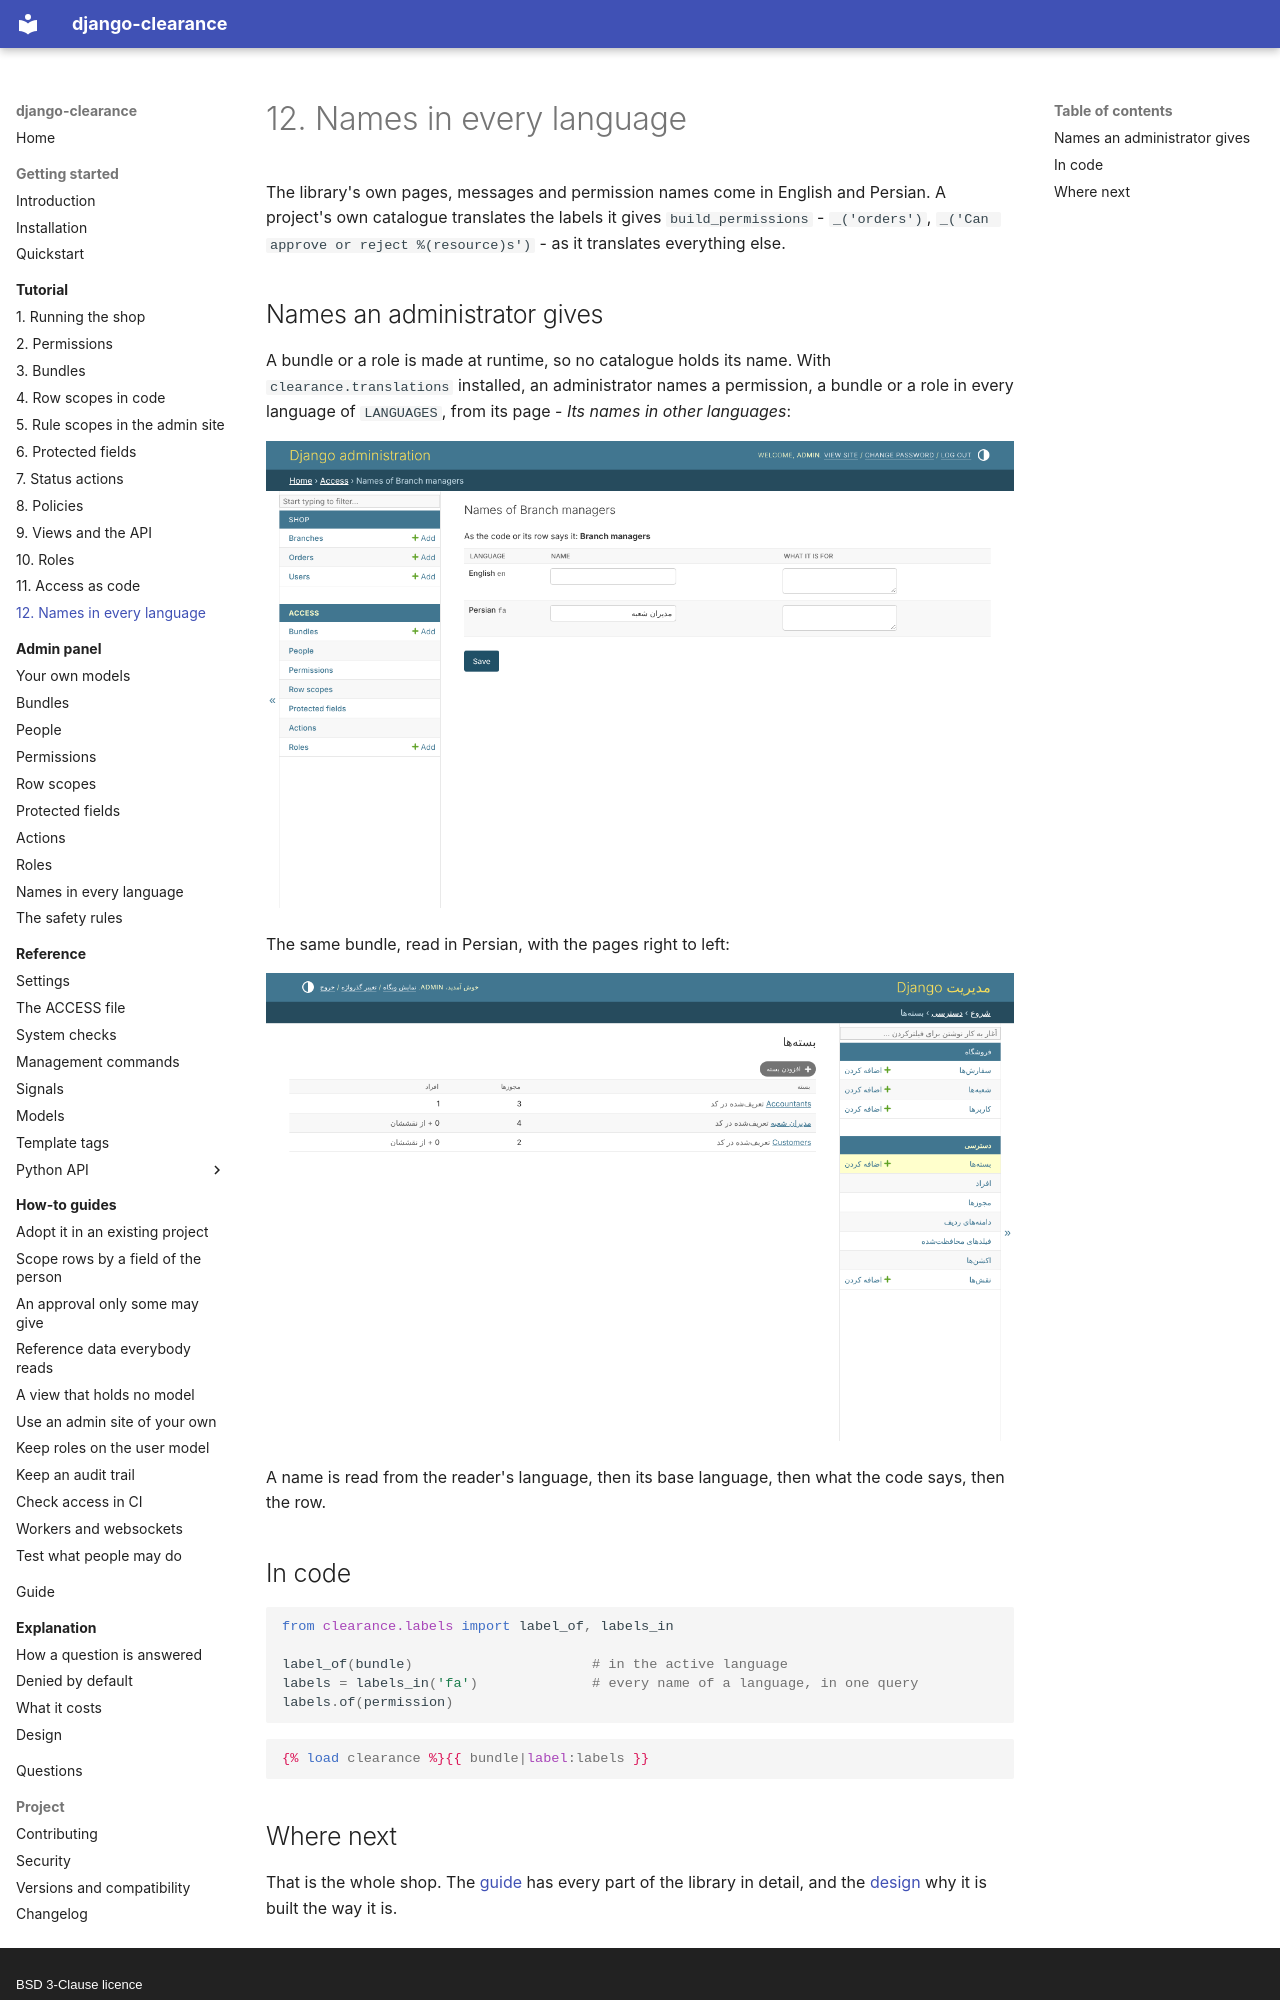

repository: amirAI-dot/django-clearance · page: tutorial/12-names-in-every-language/index.html · generator: mkdocs · copyright: BSD 3-Clause licence

# 12. Names in every language

The library's own pages, messages and permission names come in English and
Persian. A project's own catalogue translates the labels it gives
`build_permissions` - `_('orders')`, `_('Can approve or reject %(resource)s')`
- as it translates everything else.

## Names an administrator gives

A bundle or a role is made at runtime, so no catalogue holds its name. With
`clearance.translations` installed, an administrator names a permission, a
bundle or a role in every language of `LANGUAGES`, from its page - *Its names
in other languages*:

![Branch managers, named in Persian](../img/en/names.png)

The same bundle, read in Persian, with the pages right to left:

![The bundles, in Persian](../img/fa/bundles.png)

A name is read from the reader's language, then its base language, then
what the code says, then the row.

## In code

```python
from clearance.labels import label_of, labels_in

label_of(bundle)                      # in the active language
labels = labels_in('fa')              # every name of a language, in one query
labels.of(permission)
```

```django
{% load clearance %}{{ bundle|label:labels }}
```
